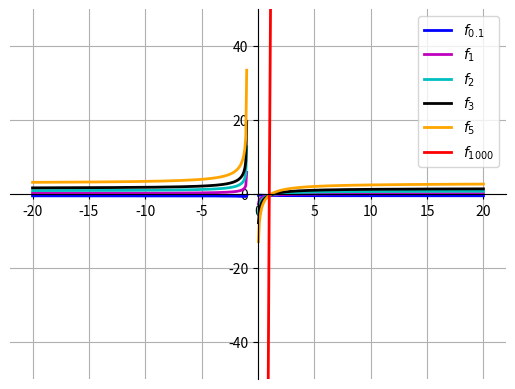

The matplotlib source for this figure:
import matplotlib.pyplot as plt
import numpy as np

def fa(a : float, x : float) -> float:
    """
        Function to have the image of the function fa

        Entry: a is a real and x is real
        Exit: the function return fa(x)
        Effect : /
    """
    return a * np.log(2 * x / (x + 1)) - x / (2 * x + 1)

x1 = np.linspace(-5, -1 - 1e-40, 500) #focus de -5 à -1 -1e-40
x2 = np.linspace(1e-40, 5, 500) #focus de 1e-40 à 5
x = np.linspace(-20, 20, 500) #500 points entre -20 et 20

# Create the plot
fig, ax = plt.subplots()  # considérer fig comme figure et ax pour axe.
ax.plot(x, fa(0.1,x), label=r"$f_{0.1}$", color='b', linestyle='-', linewidth=2)
ax.plot(x, fa(1, x), label=r"$f_{1}$", color='m', linestyle='-', linewidth=2)
ax.plot(x, fa(2, x), label=r"$f_{2}$", color='c', linestyle='-', linewidth=2)
ax.plot(x, fa(3, x), label=r"$f_{3}$", color='k', linestyle='-', linewidth=2)
ax.plot(x, fa(5, x), label=r"$f_{5}$", color='orange', linestyle='-', linewidth=2)
ax.plot(x, fa(1000, x), label=r"$f_{1000}$", color='red', linestyle='-', linewidth=2)
# on a en arguments : x, f(x) , légende, couleur, style de ligne et taille de ligne.
# styles de lignes acceptés : solid, dotted, dashed, dashdot
# les styles correspondants : - , : , - , -.

# Add titles and legends
ax.set_ylim(-50, 50)  # limite de hauteur du graphe
ax.legend()

# Center the axes
ax.spines[['left', 'bottom']].set_position('zero')

# Hide the top and right spines
ax.spines['right'].set_color('none')
ax.spines['top'].set_color('none')

#adds grid and shows plot
ax.grid()  # fait la grille (True de base), si on veut False, ne pas mettre la ligne
plt.show()  # affiche le graphique, si non, (block = False)

def nombre_racines(a: float) -> str:
    """
        Function to calculate the number of roots of the function fa

        Entry: a is a real
        Exit: the function return the number of roots of fa
        Effect : /
   """
    if a == 0 or a < 0:
        raise ValueError("a doit être un nombre strictement positif !")
    elif a == (1 / (2 * (np.log(2)))):
        return f"Pour a = {a} on a que fa a 0 racine"
    else:
        return f"Pour a = {a} on a que fa a 1 racine"

#print(nombre_racines(1))
